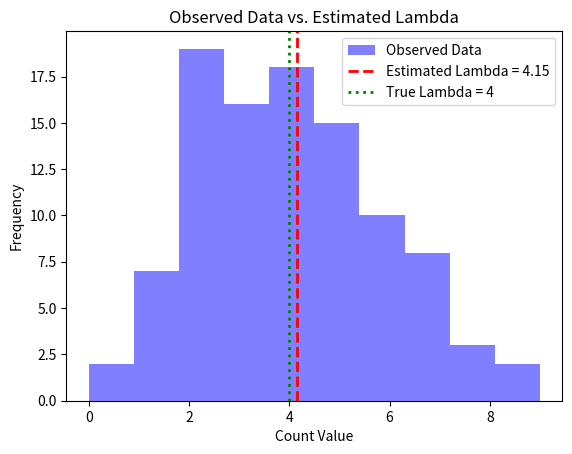

Source code (Python):
import numpy as np
import scipy.stats as stats
import matplotlib.pyplot as plt

# Step 1: Generate Training Data
np.random.seed(42)
# Assume the true parameter is lambda = 4
true_lambda = 4
# Generate 100 observations from a Poisson distribution with lambda = 4
observed_data = np.random.poisson(lam=true_lambda, size=100)

# Step 2: Define the Log-Likelihood Function
def log_likelihood(lambda_param, data):
    # Poisson log-likelihood
    if lambda_param <= 0:
        return -np.inf  # To ensure lambda is positive
    return np.sum(stats.poisson.logpmf(data, mu=lambda_param))

# Step 3: Define the Monte Carlo Maximum Likelihood Estimation (MCMLE) Function with Metropolis-Hastings and Adaptive Step Size
def mcmle(data, initial_lambda, n_iterations=1000):
    # Initial parameter guess
    best_lambda = initial_lambda
    best_log_likelihood = log_likelihood(best_lambda, data)
    
    # Step size for candidate generation
    step_size = 0.5
    accept_count = 0
    
    # Monte Carlo iterations to find the best lambda
    for iteration in range(n_iterations):
        # Generate a candidate lambda by adding Gaussian noise to the current best lambda
        candidate_lambda = best_lambda + np.random.normal(0, step_size)
        # Ensure candidate lambda is positive
        candidate_lambda = max(candidate_lambda, 0.01)
        
        # Calculate log likelihood for the candidate lambda
        candidate_log_likelihood = log_likelihood(candidate_lambda, data)
        
        # Metropolis-Hastings acceptance criterion
        acceptance_probability = min(1, np.exp(candidate_log_likelihood - best_log_likelihood))
        if np.random.rand() < acceptance_probability:
            best_lambda = candidate_lambda
            best_log_likelihood = candidate_log_likelihood
            accept_count += 1
        
        # Adaptive step size adjustment every 100 iterations
        if (iteration + 1) % 100 == 0:
            acceptance_rate = accept_count / 100
            if acceptance_rate > 0.5:
                step_size *= 1.1  # Increase step size if acceptance rate is high
            elif acceptance_rate < 0.2:
                step_size *= 0.9  # Decrease step size if acceptance rate is low
            accept_count = 0
            
    return best_lambda

# Step 4: Run MCMLE to Estimate Lambda
initial_guess = 2.0  # Initial guess for lambda
estimated_lambda = mcmle(observed_data, initial_guess)

print(f"Estimated Lambda using MCMLE: {estimated_lambda}")
print(f"True Lambda: {true_lambda}")

# Step 5: Plot Observed Data vs. Model Prediction
plt.hist(observed_data, bins=10, alpha=0.5, label='Observed Data', color='blue')
plt.axvline(estimated_lambda, color='red', linestyle='dashed', linewidth=2, label=f'Estimated Lambda = {estimated_lambda:.2f}')
plt.axvline(true_lambda, color='green', linestyle='dotted', linewidth=2, label=f'True Lambda = {true_lambda}')
plt.xlabel('Count Value')
plt.ylabel('Frequency')
plt.title('Observed Data vs. Estimated Lambda')
plt.legend()
plt.show()
